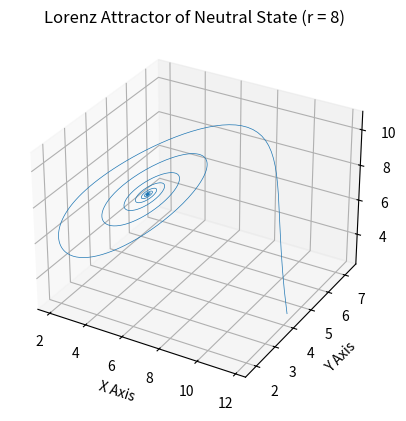
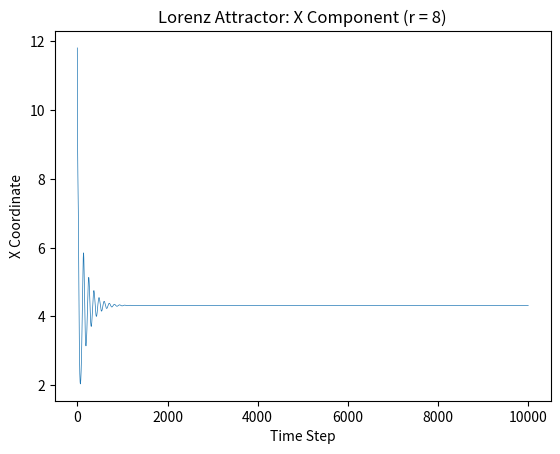
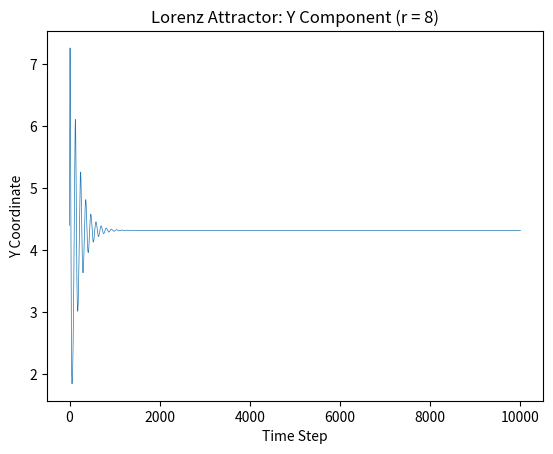
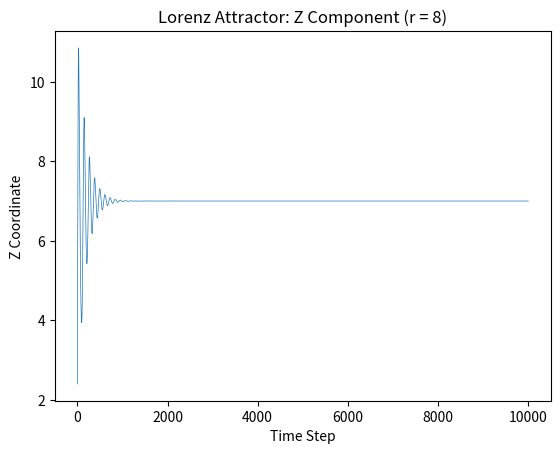
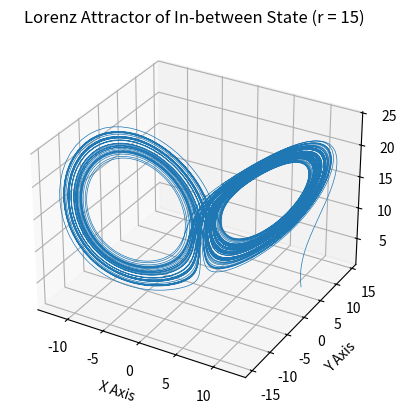
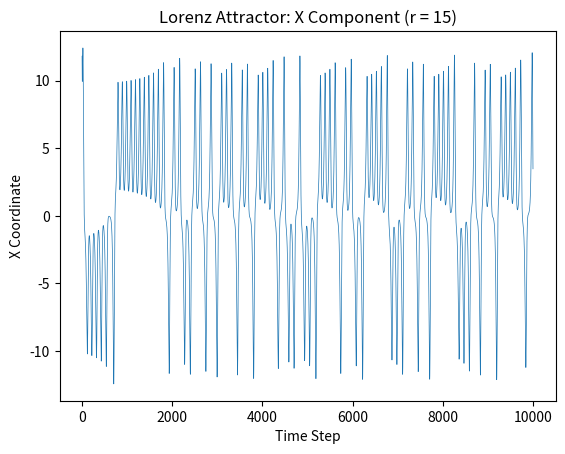
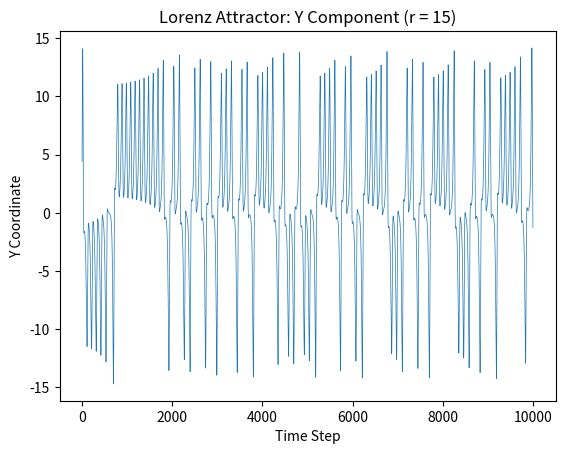
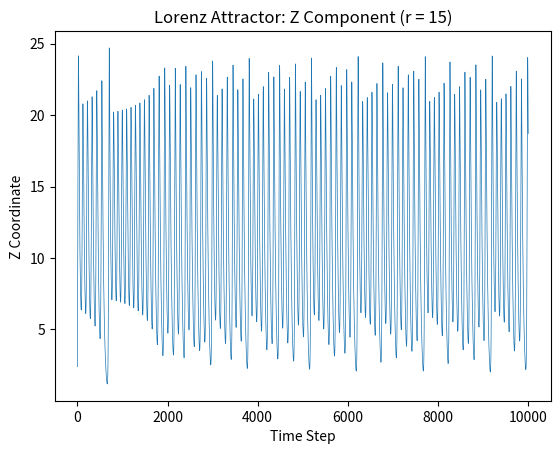
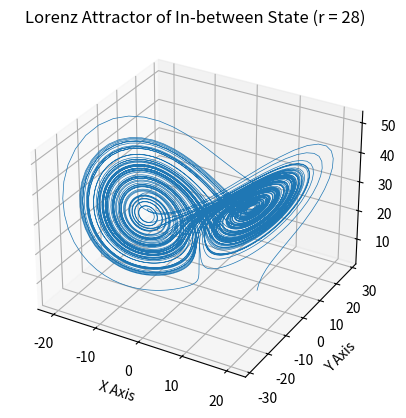
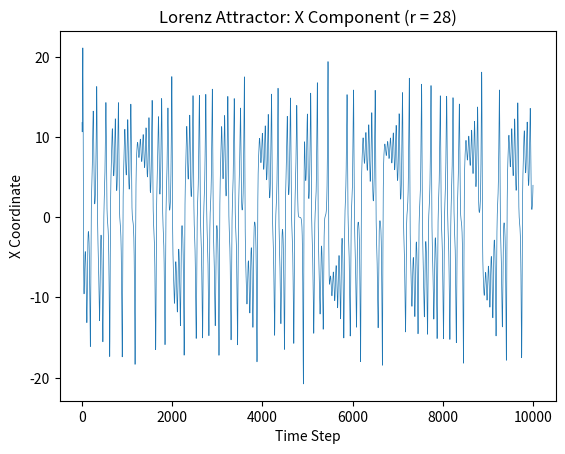
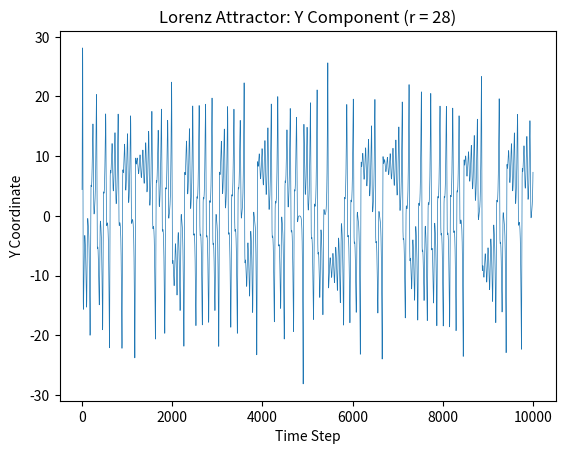
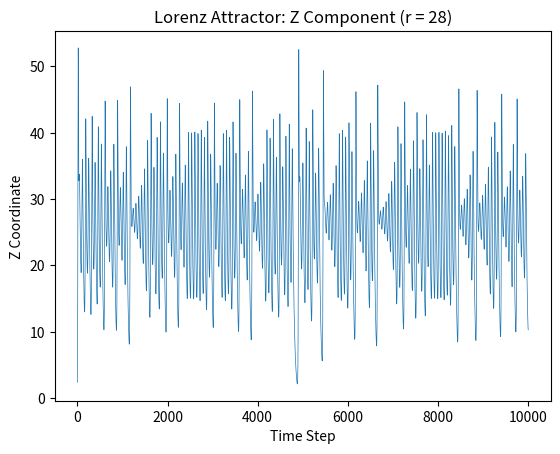

Generate these figures, in order, with matplotlib:
##########################################################################################
# import the packages for drawing a lorenz graph
import numpy as np
import matplotlib.pyplot as plt
##########################################################################################
# define the lorenz function.
# initial values are assigned s = 10, b = 8/3
def lorenz(xyz, *, s=10, r=28, b=(8/3)):
    """
    Parameters
    ----------
    xyz : array-like, shape (3,)
        Point of interest in three-dimensional space.
    s, r, b : float
        Parameters defining the Lorenz attractor.

    Returns
    -------
    xyz_dot : array, shape (3,)
       Values of the Lorenz attractor's partial derivatives at *xyz*.
    """
    x, y, z = xyz
    x_dot = s*(y - x)
    y_dot = r*x - y - x*z
    z_dot = x*y - b*z
    return np.array([x_dot, y_dot, z_dot])

# setting the number of steps and increment of t
dt = 0.01
num_steps = 10000


xyzs = np.empty((num_steps + 1, 3))  # Need one more for the initial values
xyzs[0] = (11.8, 4.4, 2.4)  # Set initial values

# Step through "time", calculating the partial derivatives at the current point
# Define the values of r to plot [8 = neutral, 15 = in-between, 28 = chaotic]
##########################################################################################
# Neutral r = 8
for i in range(num_steps):
    xyzs[i + 1] = xyzs[i] + lorenz(xyzs[i], r=8) * dt

# Plot the 3D attractor
fig = plt.figure()
ax = fig.add_subplot(projection='3d')
ax.plot(*xyzs.T, lw=0.5)
ax.set_xlabel("X Axis")
ax.set_ylabel("Y Axis")
ax.set_zlabel("Z Axis")
ax.set_title(f"Lorenz Attractor of Neutral State (r = 8)")        

# Plot the x component
fig, ax = plt.subplots()
ax.plot(xyzs[:, 0], lw=0.5)
ax.set_xlabel("Time Step")
ax.set_ylabel("X Coordinate")
ax.set_title(f"Lorenz Attractor: X Component (r = 8)")

# Plot the y component
fig, ax = plt.subplots()
ax.plot(xyzs[:, 1], lw=0.5)
ax.set_xlabel("Time Step")
ax.set_ylabel("Y Coordinate")
ax.set_title(f"Lorenz Attractor: Y Component (r = 8)")

# Plot the z component
fig, ax = plt.subplots()
ax.plot(xyzs[:, 2], lw=0.5)
ax.set_xlabel("Time Step")
ax.set_ylabel("Z Coordinate")
ax.set_title(f"Lorenz Attractor: Z Component (r = 8)")


plt.show()
##########################################################################################
# In-between r = 15
for i in range(num_steps):
    xyzs[i + 1] = xyzs[i] + lorenz(xyzs[i], r=15) * dt

# Plot the 3D attractor
fig = plt.figure()
ax = fig.add_subplot(projection='3d')
ax.plot(*xyzs.T, lw=0.5)
ax.set_xlabel("X Axis")
ax.set_ylabel("Y Axis")
ax.set_zlabel("Z Axis")
ax.set_title(f"Lorenz Attractor of In-between State (r = 15)")        

# Plot the x component
fig, ax = plt.subplots()
ax.plot(xyzs[:, 0], lw=0.5)
ax.set_xlabel("Time Step")
ax.set_ylabel("X Coordinate")
ax.set_title(f"Lorenz Attractor: X Component (r = 15)")

# Plot the y component
fig, ax = plt.subplots()
ax.plot(xyzs[:, 1], lw=0.5)
ax.set_xlabel("Time Step")
ax.set_ylabel("Y Coordinate")
ax.set_title(f"Lorenz Attractor: Y Component (r = 15)")

# Plot the z component
fig, ax = plt.subplots()
ax.plot(xyzs[:, 2], lw=0.5)
ax.set_xlabel("Time Step")
ax.set_ylabel("Z Coordinate")
ax.set_title(f"Lorenz Attractor: Z Component (r = 15)")


plt.show()
##########################################################################################
# Chaotic r = 28
for i in range(num_steps):
    xyzs[i + 1] = xyzs[i] + lorenz(xyzs[i], r=28) * dt

# Plot the 3D attractor
fig = plt.figure()
ax = fig.add_subplot(projection='3d')
ax.plot(*xyzs.T, lw=0.5)
ax.set_xlabel("X Axis")
ax.set_ylabel("Y Axis")
ax.set_zlabel("Z Axis")
ax.set_title(f"Lorenz Attractor of In-between State (r = 28)")        

# Plot the x component
fig, ax = plt.subplots()
ax.plot(xyzs[:, 0], lw=0.5)
ax.set_xlabel("Time Step")
ax.set_ylabel("X Coordinate")
ax.set_title(f"Lorenz Attractor: X Component (r = 28)")

# Plot the y component
fig, ax = plt.subplots()
ax.plot(xyzs[:, 1], lw=0.5)
ax.set_xlabel("Time Step")
ax.set_ylabel("Y Coordinate")
ax.set_title(f"Lorenz Attractor: Y Component (r = 28)")

# Plot the z component
fig, ax = plt.subplots()
ax.plot(xyzs[:, 2], lw=0.5)
ax.set_xlabel("Time Step")
ax.set_ylabel("Z Coordinate")
ax.set_title(f"Lorenz Attractor: Z Component (r = 28)")


plt.show()
##########################################################################################